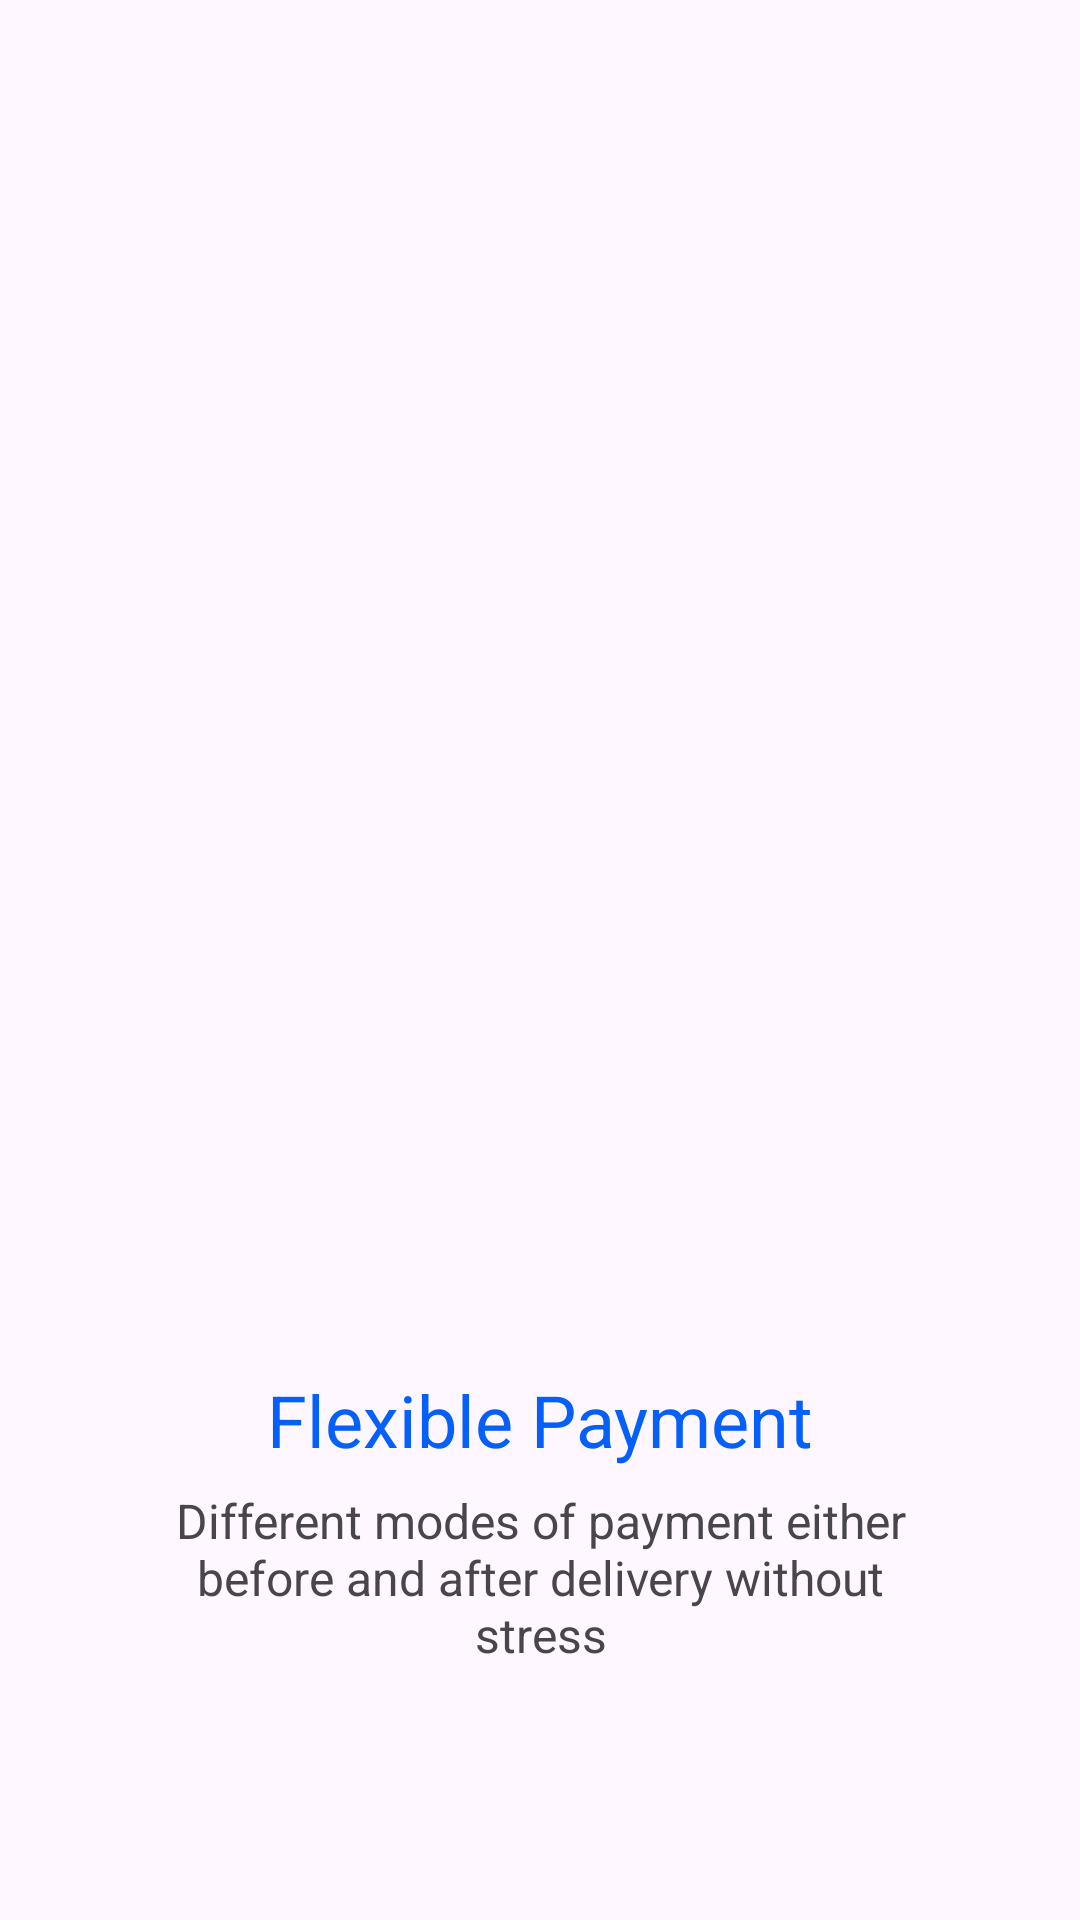

Android layout source for this screen:
<!-- AndroidManifest.xml: application theme Theme.OECH -->
<!-- res/layout/activity_flexible_payment.xml -->
<?xml version="1.0" encoding="utf-8"?>
<androidx.constraintlayout.widget.ConstraintLayout xmlns:android="http://schemas.android.com/apk/res/android"
    xmlns:app="http://schemas.android.com/apk/res-auto"
    xmlns:tools="http://schemas.android.com/tools"
    android:layout_width="match_parent"
    android:layout_height="match_parent"
    tools:context=".Welcome.FlexiblePaymentActivity">

    <ImageView
        android:id="@+id/iv_FlexibleImage"
        android:src="@drawable/flexible"
        android:layout_width="346dp"
        android:layout_height="346dp"
        app:layout_constraintEnd_toEndOf="parent"
        app:layout_constraintStart_toStartOf="parent"
        app:layout_constraintTop_toTopOf="parent"
        android:layout_marginTop="111dp"/>

    <androidx.constraintlayout.widget.ConstraintLayout
        android:layout_width="342dp"
        android:layout_height="240dp"
        android:gravity="center_horizontal"
        app:layout_constraintEnd_toEndOf="parent"
        app:layout_constraintStart_toStartOf="parent"
        app:layout_constraintTop_toBottomOf="@id/iv_FlexibleImage">

        <TextView
            android:id="@+id/tv_title"
            android:layout_width="297dp"
            android:layout_height="34dp"
            android:text="Flexible Payment"
            android:textAlignment="center"
            android:textColor="@color/Primary"
            android:textSize="24sp"
            app:layout_constraintEnd_toEndOf="parent"
            app:layout_constraintStart_toStartOf="parent"
            app:layout_constraintTop_toTopOf="parent" />
        <TextView
            android:layout_width="271dp"
            android:layout_height="60dp"
            android:text="Different modes of payment either before and after delivery without stress"
            android:textAlignment="center"
            android:textSize="16sp"
            android:layout_marginTop="5dp"
            app:layout_constraintEnd_toEndOf="parent"
            app:layout_constraintStart_toStartOf="parent"
            app:layout_constraintTop_toBottomOf="@id/tv_title"/>

        <androidx.constraintlayout.widget.ConstraintLayout
            android:layout_width="342dp"
            android:layout_height="50dp"
            app:layout_constraintBottom_toBottomOf="parent"
            app:layout_constraintEnd_toEndOf="parent"
            app:layout_constraintStart_toStartOf="parent">

            <TextView
                android:id="@+id/btn_skip"
                android:onClick="btn_skip"
                android:layout_width="100dp"
                android:layout_height="50dp"
                android:background="@drawable/button_round"
                android:text="Skip"
                android:padding="15dp"
                android:textAlignment="center"
                android:textColor="@color/black"
                app:layout_constraintBottom_toBottomOf="parent"
                app:layout_constraintStart_toStartOf="parent"
                app:strokeColor="@color/Primary"
                app:strokeWidth="1dp"/>

            <TextView
                android:id="@+id/btn_next"
                android:onClick="btn_next"
                android:layout_width="100dp"
                android:layout_height="50dp"
                android:backgroundTint="@color/Primary"
                android:background="@drawable/button_round"
                android:padding="15dp"
                android:textAlignment="center"
                android:text="Next"
                android:textColor="@color/white"

                app:layout_constraintBottom_toBottomOf="parent"
                app:layout_constraintEnd_toEndOf="parent" />
        </androidx.constraintlayout.widget.ConstraintLayout>
    </androidx.constraintlayout.widget.ConstraintLayout>
</androidx.constraintlayout.widget.ConstraintLayout>
<!-- resources referenced by this layout -->
<resources>
  <color name="Primary">#0560FA</color>
  <color name="black">#FF000000</color>
  <color name="white">#FFFFFFFF</color>
  <!-- drawable button_round (drawable) -->
  <?xml version="1.0" encoding="utf-8"?>
  <shape xmlns:android="http://schemas.android.com/apk/res/android" android:shape="rectangle">
      <corners android:radius="4.69dp"/>
      <stroke android:color="@color/Blue_100" android:width="1dp"/>
  </shape>
  <style name="Theme.OECH" parent="Base.Theme.OECH" />
  <style name="Base.Theme.OECH" parent="Theme.Material3.DayNight.NoActionBar">
          
          
      </style>
</resources>
